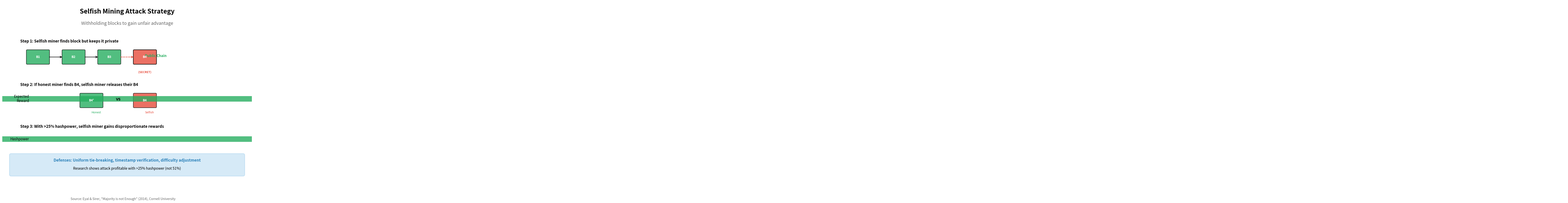

Source code (Python): (Note: this script raises an exception after producing the figure.)
"""
Selfish Mining
Illustrates the selfish mining attack strategy

Output: selfish_mining.pdf
Module: module_02_blockchain
Lesson: 14 - Hashing
"""

from pathlib import Path
import matplotlib.pyplot as plt
import matplotlib.patches as mpatches

CHART_METADATA = {
    'title': 'Selfish Mining',
    'module': 'module_02_blockchain',
    'lesson': 14,
    'url': 'https://github.com/Digital-AI-Finance/digital-finance/tree/main/module_02_blockchain/figures/selfish_mining'
}

plt.rcParams.update({
    'font.size': 14,
    'axes.labelsize': 14,
})

def create_chart():
    """Create selfish mining attack diagram"""
    fig, ax = plt.subplots(figsize=(14, 10))
    ax.set_xlim(0, 14)
    ax.set_ylim(0, 11)
    ax.axis('off')

    # Title
    ax.text(7, 10.3, 'Selfish Mining Attack Strategy', fontsize=20, fontweight='bold', ha='center')
    ax.text(7, 9.6, 'Withholding blocks to gain unfair advantage', fontsize=14, ha='center', color='#666')

    # Step 1: Normal mining
    ax.text(1, 8.5, 'Step 1: Selfish miner finds block but keeps it private', fontsize=12, fontweight='bold')

    # Public chain
    for i, x in enumerate([2, 4, 6]):
        block = mpatches.FancyBboxPatch((x-0.6, 7.2), 1.2, 0.8,
                                         boxstyle='round,pad=0.05',
                                         facecolor='#27AE60', alpha=0.8,
                                         edgecolor='black', lw=1.5)
        ax.add_patch(block)
        ax.text(x, 7.6, f'B{i+1}', ha='center', va='center', fontsize=10, color='white', fontweight='bold')
    ax.text(8, 7.6, 'Public Chain', fontsize=11, color='#27AE60', fontweight='bold')

    # Secret block
    secret = mpatches.FancyBboxPatch((7.4, 7.2), 1.2, 0.8,
                                      boxstyle='round,pad=0.05',
                                      facecolor='#E74C3C', alpha=0.8,
                                      edgecolor='black', lw=2)
    ax.add_patch(secret)
    ax.text(8, 7.6, 'B4', ha='center', va='center', fontsize=10, color='white', fontweight='bold')
    ax.text(8, 6.6, '(SECRET)', ha='center', fontsize=9, color='#E74C3C', fontweight='bold')

    # Arrows
    ax.annotate('', xy=(3.4, 7.6), xytext=(2.6, 7.6), arrowprops=dict(arrowstyle='->', lw=1.5))
    ax.annotate('', xy=(5.4, 7.6), xytext=(4.6, 7.6), arrowprops=dict(arrowstyle='->', lw=1.5))
    ax.annotate('', xy=(7.4, 7.6), xytext=(6.6, 7.6), arrowprops=dict(arrowstyle='->', lw=1.5, color='#E74C3C', linestyle='dashed'))

    # Step 2: Race condition
    ax.text(1, 5.8, 'Step 2: If honest miner finds B4, selfish miner releases their B4', fontsize=12, fontweight='bold')

    # Two competing blocks
    honest_b4 = mpatches.FancyBboxPatch((4.4, 4.5), 1.2, 0.8,
                                         boxstyle='round,pad=0.05',
                                         facecolor='#27AE60', alpha=0.8,
                                         edgecolor='black', lw=1.5)
    ax.add_patch(honest_b4)
    ax.text(5, 4.9, "B4'", ha='center', va='center', fontsize=10, color='white', fontweight='bold')
    ax.text(5, 4.1, 'Honest', fontsize=9, color='#27AE60')

    selfish_b4 = mpatches.FancyBboxPatch((7.4, 4.5), 1.2, 0.8,
                                          boxstyle='round,pad=0.05',
                                          facecolor='#E74C3C', alpha=0.8,
                                          edgecolor='black', lw=1.5)
    ax.add_patch(selfish_b4)
    ax.text(8, 4.9, 'B4', ha='center', va='center', fontsize=10, color='white', fontweight='bold')
    ax.text(8, 4.1, 'Selfish', fontsize=9, color='#E74C3C')

    ax.text(6.5, 4.9, 'vs', fontsize=14, ha='center', fontweight='bold')

    # Step 3: Advantage
    ax.text(1, 3.2, 'Step 3: With >25% hashpower, selfish miner gains disproportionate rewards', fontsize=12, fontweight='bold')

    # Profit visualization
    categories = ['Hashpower', 'Expected\nReward']
    honest_vals = [75, 68]
    selfish_vals = [25, 32]

    bar_width = 0.35
    x_pos = [2.5, 5]

    for i, (cat, h, s) in enumerate(zip(categories, honest_vals, selfish_vals)):
        # Stacked bars
        ax.barh(x_pos[i], h, bar_width, color='#27AE60', alpha=0.8, label='Honest' if i == 0 else '')
        ax.barh(x_pos[i], s, bar_width, left=h, color='#E74C3C', alpha=0.8, label='Selfish' if i == 0 else '')
        ax.text(1.5, x_pos[i], cat, ha='right', va='center', fontsize=11)
        ax.text(h/2, x_pos[i], f'{h}%', ha='center', va='center', fontsize=11, color='white', fontweight='bold')
        ax.text(h + s/2, x_pos[i], f'{s}%', ha='center', va='center', fontsize=11, color='white', fontweight='bold')

    # Defense box
    defense_box = mpatches.FancyBboxPatch((0.5, 0.3), 13, 1.2,
                                           boxstyle='round,pad=0.1',
                                           facecolor='#3498DB', alpha=0.2,
                                           edgecolor='#3498DB', lw=2)
    ax.add_patch(defense_box)
    ax.text(7, 1.1, 'Defenses: Uniform tie-breaking, timestamp verification, difficulty adjustment', ha='center', fontsize=12, fontweight='bold', color='#2980B9')
    ax.text(7, 0.6, 'Research shows attack profitable with >25% hashpower (not 51%)', ha='center', fontsize=11)

    # Source
    fig.text(0.5, 0.02, 'Source: Eyal & Sirer, "Majority is not Enough" (2014), Cornell University',
            fontsize=10, ha='center', style='italic', color='#666666')

    plt.tight_layout()

    output_path = Path(__file__).parent / 'selfish_mining.pdf'
    plt.savefig(output_path, format='pdf', dpi=300, bbox_inches='tight')
    plt.close()
    print(f"Chart saved to: {output_path}")
    return output_path

if __name__ == '__main__':
    create_chart()
